4-way image classification set "images" from GitHub (GiancarlosMamaniBenitez/Dataset); label vocabulary: durazno, mandarin orange, manzana, platano.

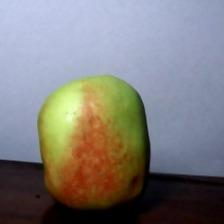
Label: manzana

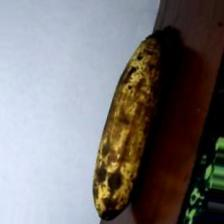
Label: platano

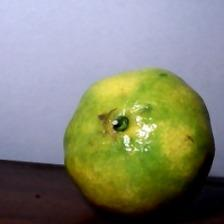
Label: mandarin orange

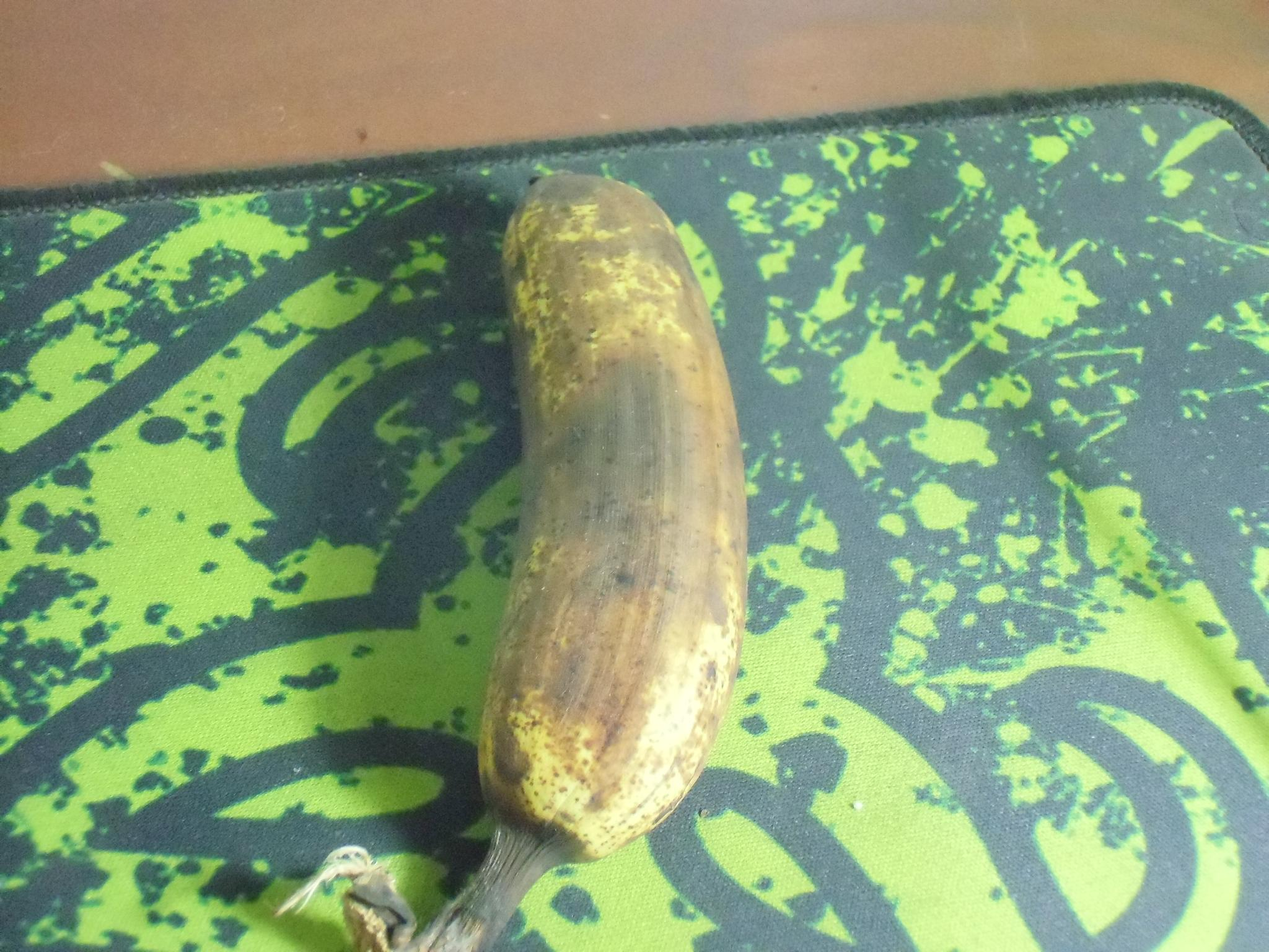
Label: platano

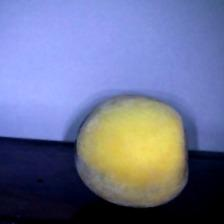
Label: durazno

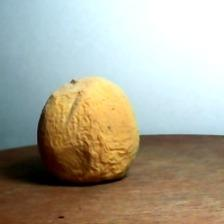
Label: durazno
